Run: headless pygame with SDL's dummy video driver; simulated clock (each Clock.tick advances the game by its frame time, no real sleeping); random seed 0; keys injected as events and as key.get_pressed() state; no mouse input.
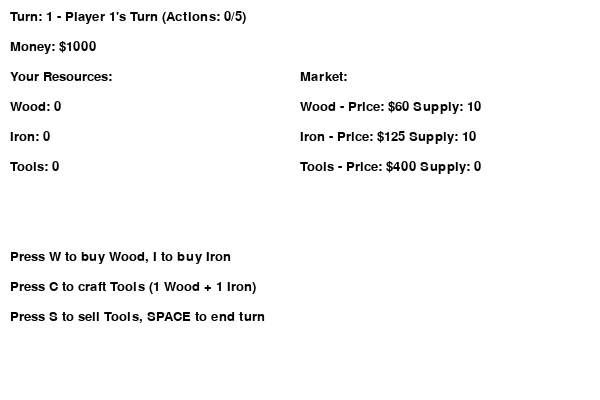
Frame 1 of 4 · flips 1–60 · no input
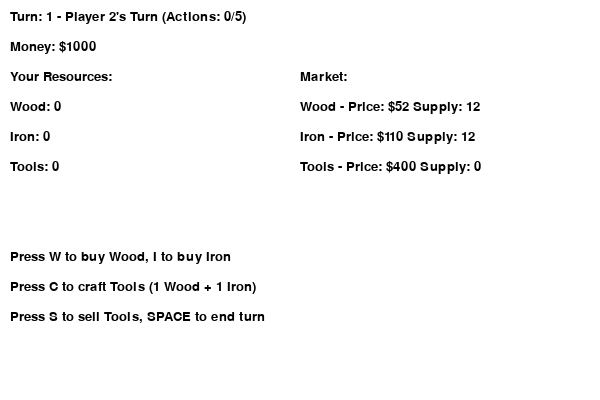
Frame 2 of 4 · flips 61–180 · tapped SPACE, RETURN · held RIGHT (→), D
Frame 3 of 4 · flips 181–300 · held DOWN (↓), S · screen unchanged from frame 2, image omitted
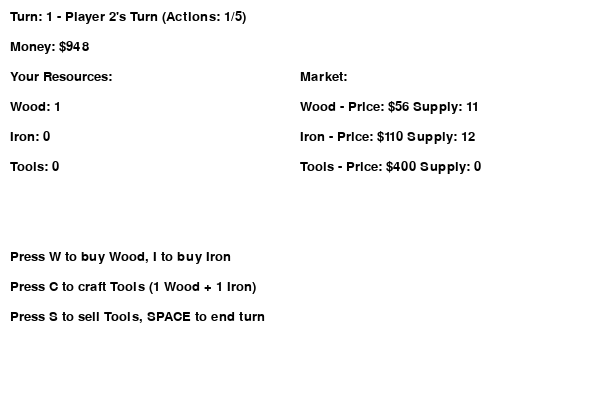
Frame 4 of 4 · flips 301–420 · held LEFT (←), A, UP (↑), W

The pygame program that drew these frames:

import pygame
import random

# Initialize pygame
pygame.init()

# Screen dimensions
SCREEN_WIDTH = 600
SCREEN_HEIGHT = 400
screen = pygame.display.set_mode((SCREEN_WIDTH, SCREEN_HEIGHT))
pygame.display.set_caption("3-Player Turn-Based Market Game with Supply-Demand Pricing")

# Fonts and colors
font = pygame.font.SysFont("Arial", 20)
WHITE = (255, 255, 255)
BLACK = (0, 0, 0)

# Initialize player states (3 players)
players = [
    {"money": 1000, "resources": {"Wood": 0, "Iron": 0, "Tools": 0}},
    {"money": 1000, "resources": {"Wood": 0, "Iron": 0, "Tools": 0}},
    {"money": 1000, "resources": {"Wood": 0, "Iron": 0, "Tools": 0}}
]

# Market state
market = {
    "Wood": {
        "supply": 10,
        "max_supply": 20,
        "min_price": 20,
        "max_price": 100
    },
    "Iron": {
        "supply": 10,
        "max_supply": 20,
        "min_price": 50,
        "max_price": 200
    },
    "Tools": {
        "supply": 0,
        "max_supply": 20,
        "min_price": 100,
        "max_price": 400
    }
}

# Function to calculate price based on supply
def calculate_price(resource):
    data = market[resource]
    supply = data["supply"]
    max_supply = data["max_supply"]
    min_price = data["min_price"]
    max_price = data["max_price"]

    # Prevent division by zero
    if max_supply == 0:
        return max_price

    # Calculate price inversely proportional to supply
    price = max_price - ((supply / max_supply) * (max_price - min_price))
    price = max(min_price, min(max_price, price))  # Ensure price stays within bounds
    return round(price)

# Function to display text on the screen
def draw_text(text, x, y, color=BLACK):
    screen.blit(font.render(text, True, color), (x, y))

# Function to handle resource buying (only count action if successful)
def buy_resource(player, resource):
    global market
    price = calculate_price(resource)
    if player["money"] >= price and market[resource]["supply"] > 0:
        player["money"] -= price
        player["resources"][resource] += 1
        market[resource]["supply"] -= 1
        return True  # Action successful
    return False  # Action failed (no money or no supply)

# Function to handle resource selling (only count action if successful)
def sell_resource(player, resource):
    global market
    if player["resources"][resource] > 0:
        price = calculate_price(resource)
        player["money"] += price
        player["resources"][resource] -= 1
        market[resource]["supply"] += 1
        return True  # Action successful
    return False  # Action failed (no resources to sell)

# Function to handle crafting (Wood + Iron = Tools, only count action if successful)
def craft_tools(player):
    if player["resources"]["Wood"] > 0 and player["resources"]["Iron"] > 0:
        player["resources"]["Wood"] -= 1
        player["resources"]["Iron"] -= 1
        player["resources"]["Tools"] += 1
        market["Tools"]["supply"] += 1
        return True  # Action successful
    return False  # Action failed (not enough resources)

# Function to restock the market each turn
def restock_market():
    for resource in market:
        if resource != "Tools":  # Tools are only crafted by the player
            restock_amount = random.randint(1, 3)  # Add a small amount of raw materials
            market[resource]["supply"] = min(market[resource]["max_supply"], market[resource]["supply"] + restock_amount)

    # Remove a percentage of Tools to simulate consumption
    tools_consumed = random.randint(0, market["Tools"]["supply"])
    market["Tools"]["supply"] = max(0, market["Tools"]["supply"] - tools_consumed)

# Main game loop
running = True
clock = pygame.time.Clock()

# Track turns and current player
turn_count = 1
current_player = 0
actions_taken = 0  # Track number of actions taken per player turn
max_actions_per_turn = 5  # Limit of 5 actions per turn

while running:
    screen.fill(WHITE)

    # Event handling
    for event in pygame.event.get():
        if event.type == pygame.QUIT:
            running = False
        elif event.type == pygame.KEYDOWN and actions_taken < max_actions_per_turn:  # Check if action limit is reached
            if event.key == pygame.K_w:  # Buy Wood
                if buy_resource(players[current_player], "Wood"):
                    actions_taken += 1
            elif event.key == pygame.K_i:  # Buy Iron
                if buy_resource(players[current_player], "Iron"):
                    actions_taken += 1
            elif event.key == pygame.K_s:  # Sell Tools
                if sell_resource(players[current_player], "Tools"):
                    actions_taken += 1
            elif event.key == pygame.K_c:  # Craft Tools
                if craft_tools(players[current_player]):
                    actions_taken += 1
            elif event.key == pygame.K_SPACE:  # End turn, restock market, and move to next player
                restock_market()
                actions_taken = max_actions_per_turn  # Ensure the player finishes their turn

    # When the player has taken 5 actions, move to the next player
    if actions_taken >= max_actions_per_turn:
        current_player = (current_player + 1) % 3  # Move to the next player
        actions_taken = 0  # Reset action count
        turn_count += 1 if current_player == 0 else 0  # Increment turn count after all players finish their turn

    # Update prices based on supply
    wood_price = calculate_price("Wood")
    iron_price = calculate_price("Iron")
    tools_price = calculate_price("Tools")

    # Draw the game interface
    player = players[current_player]
    draw_text(f"Turn: {turn_count} - Player {current_player + 1}'s Turn (Actions: {actions_taken}/{max_actions_per_turn})", 10, 10)
    draw_text(f"Money: ${player['money']}", 10, 40)
    draw_text("Your Resources:", 10, 70)
    draw_text(f"Wood: {player['resources']['Wood']}", 10, 100)
    draw_text(f"Iron: {player['resources']['Iron']}", 10, 130)
    draw_text(f"Tools: {player['resources']['Tools']}", 10, 160)

    draw_text("Market:", 300, 70)
    draw_text(f"Wood - Price: ${wood_price} Supply: {market['Wood']['supply']}", 300, 100)
    draw_text(f"Iron - Price: ${iron_price} Supply: {market['Iron']['supply']}", 300, 130)
    draw_text(f"Tools - Price: ${tools_price} Supply: {market['Tools']['supply']}", 300, 160)

    # Instructions
    draw_text("Press W to buy Wood, I to buy Iron", 10, 250)
    draw_text("Press C to craft Tools (1 Wood + 1 Iron)", 10, 280)
    draw_text("Press S to sell Tools, SPACE to end turn", 10, 310)

    # Update the display
    pygame.display.flip()
    clock.tick(30)

# Quit pygame
pygame.quit()
